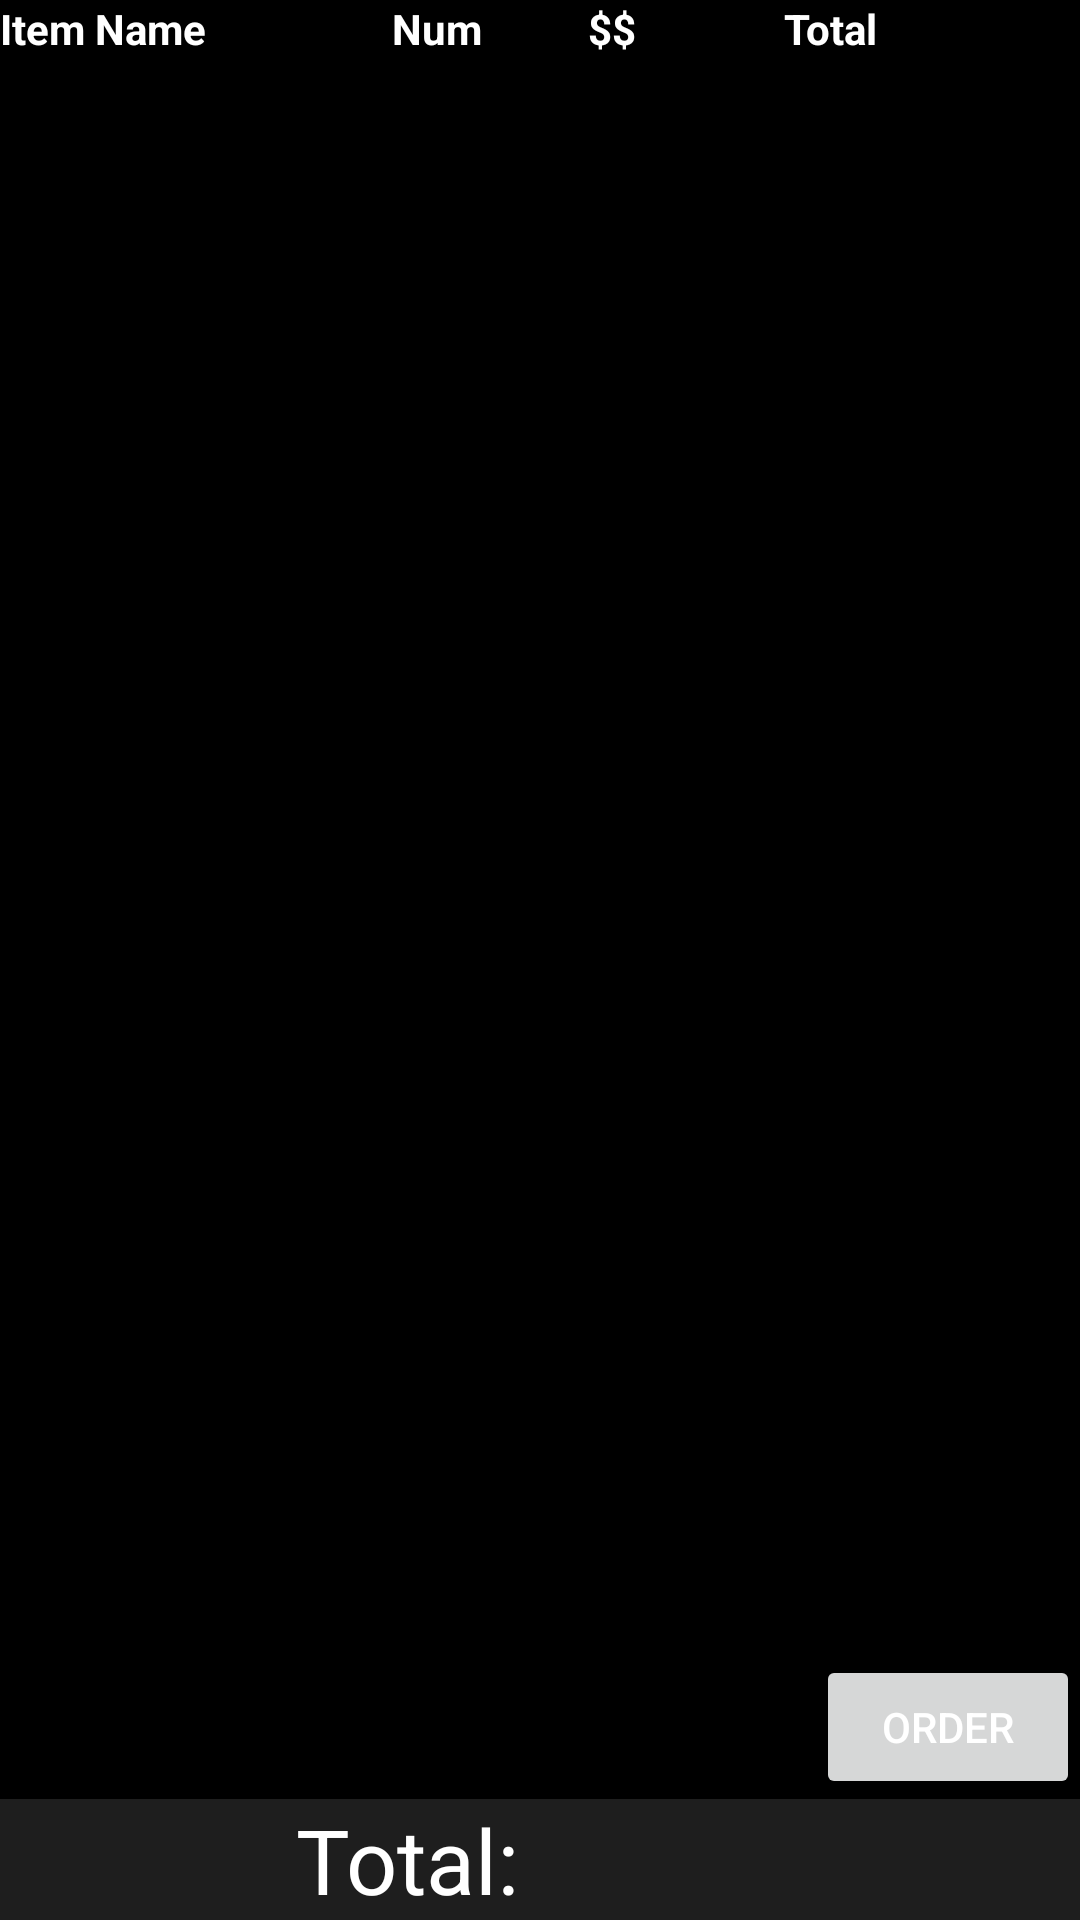

The Android layout XML behind this screen, and the referenced resources:
<!-- AndroidManifest.xml: application theme Theme.OurFoodOrdering -->
<!-- res/layout/activity_cart.xml -->
<?xml version="1.0" encoding="utf-8"?>
<LinearLayout xmlns:android="http://schemas.android.com/apk/res/android"
        xmlns:tools="http://schemas.android.com/tools"
        android:layout_width="match_parent"
        android:layout_height="match_parent"
        android:orientation="vertical"
        tools:context=".CartActivity"
        android:theme="@style/DarkTheme">

    <LinearLayout
            android:layout_width="match_parent"
            android:layout_height="30dp"
            android:orientation="horizontal">

        <TextView
            android:layout_width="0dp"
            android:layout_height="56dp"
            android:layout_weight="2"
            android:gravity="left"
            android:text="Item Name"
            android:textStyle="bold" />


        <TextView
            android:layout_width="0dp"
            android:layout_height="56dp"
            android:layout_weight="1"
            android:gravity="left"
            android:text="Num"
            android:textStyle="bold" />

        <TextView
            android:layout_width="0dp"
            android:layout_height="53dp"
            android:layout_weight="1"
            android:gravity="left"
            android:text="$$"
            android:textStyle="bold" />

        <TextView
            android:layout_width="0dp"
            android:layout_height="53dp"
            android:layout_weight="1.5"
            android:gravity="left"
            android:text="Total"
            android:textStyle="bold" />
    </LinearLayout>

    <ListView
        android:id="@+id/shopping_cart_list"
        android:layout_width="match_parent"
        android:layout_height="575dp"
        android:layout_weight="1" />

    <Button
        android:id="@+id/clear_btn"
        android:layout_width="wrap_content"
        android:layout_height="wrap_content"
        android:layout_gravity="right"
        android:text="ORDER" />

    <LinearLayout
            android:layout_width="match_parent"
            android:layout_height="wrap_content"
            android:orientation="horizontal">

        <TextView
                android:layout_width="0dp"
                android:layout_height="wrap_content"
                android:layout_weight="1.5"
                android:background="@color/grey"
                android:gravity="right"
                android:text="Total: "
                android:textSize="30dp" />

        <TextView
                android:id="@+id/cart_total"
                android:layout_width="0dp"
                android:layout_height="wrap_content"
                android:layout_weight="1.5"
                android:background="@color/grey"
                android:gravity="left"
                android:textSize="30dp" />


    </LinearLayout>
</LinearLayout>
<!-- resources referenced by this layout -->
<resources>
  <color name="grey">#1EFFFFFF</color>
  <style name="DarkTheme" parent="Theme.MaterialComponents.DayNight.DarkActionBar">
          <item name="android:textColor">@color/white</item>
          <item name="android:background">@color/black</item>
      </style>
  <style name="Theme.OurFoodOrdering" parent="Theme.MaterialComponents.DayNight.DarkActionBar">
          
          <item name="colorPrimary">@color/purple_500</item>
          <item name="colorPrimaryVariant">@color/purple_700</item>
          <item name="colorOnPrimary">@color/white</item>
          
          <item name="colorSecondary">@color/teal_200</item>
          <item name="colorSecondaryVariant">@color/teal_700</item>
          <item name="colorOnSecondary">@color/black</item>
          
          <item name="android:statusBarColor">?attr/colorPrimaryVariant</item>
          
      </style>
  <color name="white">#FFFFFFFF</color>
  <color name="black">#FF000000</color>
  <color name="purple_500">#FF6200EE</color>
  <color name="purple_700">#FF3700B3</color>
  <color name="teal_200">#FF03DAC5</color>
  <color name="teal_700">#FF018786</color>
</resources>
